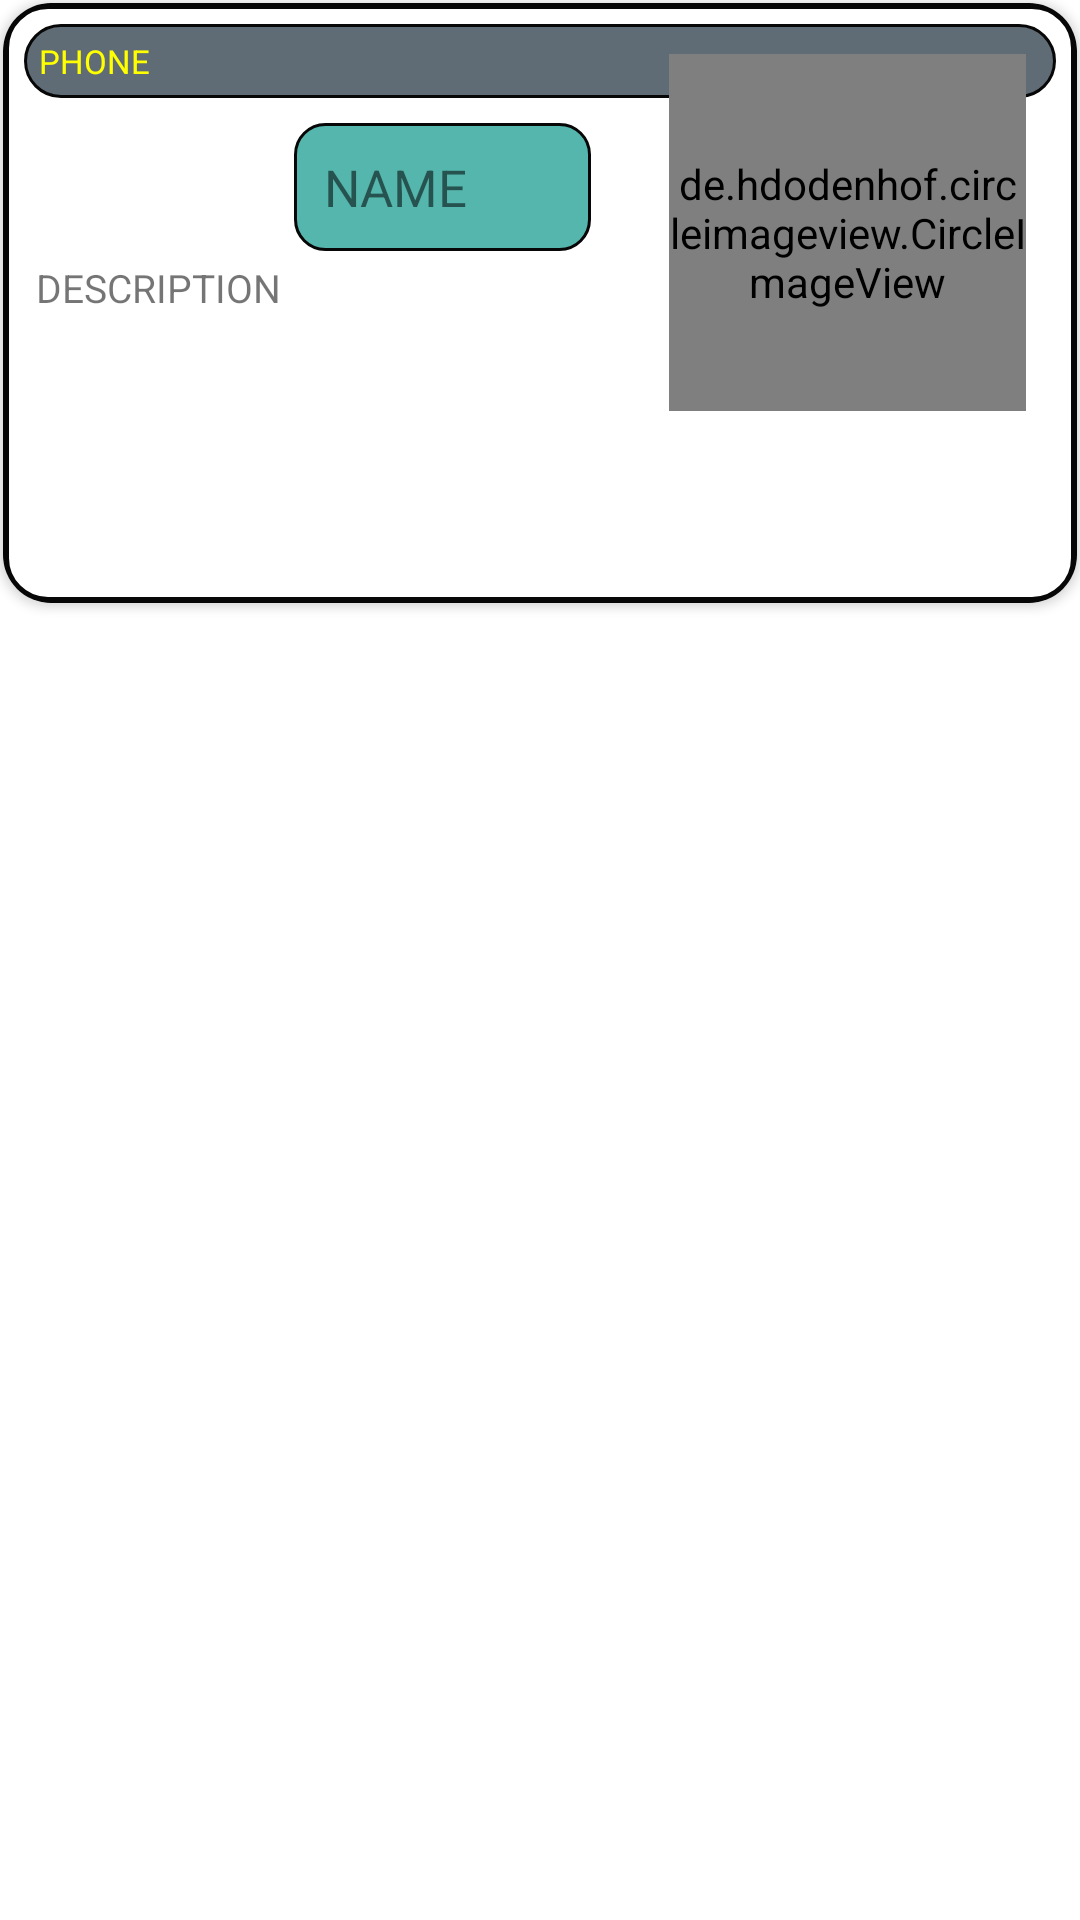

Produce the Android XML layout that renders to this screen, including the resource entries it uses.
<!-- AndroidManifest.xml: application theme Theme.Test_app_call -->
<!-- res/layout/dialog_detail_user.xml -->
<?xml version="1.0" encoding="utf-8"?>
<LinearLayout xmlns:android="http://schemas.android.com/apk/res/android"
    android:layout_width="400dp"
    android:layout_height="wrap_content"
    android:id="@+id/linear_detail_dialog"
    android:layout_gravity="center_vertical"
    xmlns:app="http://schemas.android.com/apk/res-auto">

    <androidx.cardview.widget.CardView
        android:layout_width="wrap_content"
        android:layout_height="wrap_content"
        app:cardCornerRadius="16dp"
        android:elevation="16dp"
        android:layout_margin="1dp"
        android:id="@+id/cardview_dialog">
        <RelativeLayout
            android:background="@drawable/cus_cardview"
            android:layout_width="match_parent"
            android:layout_height="200dp">

            <TextView
                android:id="@+id/tv_phone_dialog"
                android:layout_width="match_parent"
                android:layout_height="wrap_content"
                android:background="@drawable/cus_phone_dialog"
                android:padding="5dp"
                android:text="PHONE"
                android:textColor="#FFFF00"
                android:textSize="11sp" />











            <TextView
                android:id="@+id/tv_name_dialog"
                android:layout_width="99dp"
                android:layout_height="wrap_content"
                android:layout_marginStart="90dp"
                android:layout_marginTop="33dp"
                android:layout_marginEnd="0dp"
                android:background="@drawable/cus_name"
                android:ellipsize="marquee"
                android:gravity="left"
                android:marqueeRepeatLimit="marquee_forever"
                android:padding="10dp"
                android:singleLine="true"
                android:text="NAME"
                android:textSize="17sp" />


            <TextView
                android:id="@+id/tv_dsc_dialog"
                android:layout_width="220dp"
                android:layout_height="wrap_content"
                android:layout_below="@id/tv_name_dialog"
                android:layout_alignParentBottom="true"
                android:layout_marginEnd="170dp"
                android:layout_marginTop="-1dp"
                android:layout_marginBottom="1dp"
                android:padding="4dp"
                android:text="DESCRIPTION"
                android:textSize="13sp" />

            <de.hdodenhof.circleimageview.CircleImageView
                android:id="@+id/img_row_dialog"
                android:layout_width="119dp"
                android:layout_height="119dp"
                android:layout_alignParentEnd="true"
                android:layout_marginStart="10dp"
                android:layout_marginTop="10dp"
                android:layout_marginEnd="10dp"
                android:layout_marginBottom="10dp"
                android:src="@drawable/meme_0"
                app:civ_border_color="#FF000000"
                app:civ_border_width="1dp" />
        </RelativeLayout>
    </androidx.cardview.widget.CardView>
</LinearLayout>
<!-- resources referenced by this layout -->
<resources>
  <!-- drawable cus_cardview (drawable) -->
  <?xml version="1.0" encoding="utf-8"?>
  <shape xmlns:android="http://schemas.android.com/apk/res/android">
  
  
      <solid android:color="@color/white"></solid>
  
      <stroke android:width="2dp"
          android:color="#070707"
          android:dashWidth="0dp"
          android:dashGap="10dp"></stroke>
      <padding android:left="7dp"
          android:top="7dp"
          android:right="7dp"
          android:bottom="7dp"></padding>
      <corners android:radius="14dp">
  
      </corners>
  
  </shape>
  <!-- drawable cus_name (drawable) -->
  <?xml version="1.0" encoding="utf-8"?>
  <shape xmlns:android="http://schemas.android.com/apk/res/android">
  
      <solid android:color="#54B6AD" ></solid>
      <stroke android:width="1dp"
          android:color="#070707"
          android:dashWidth="0dp"
          android:dashGap="10dp"></stroke>
      <padding android:left="7dp"
          android:top="7dp"
          android:right="7dp"
          android:bottom="7dp"></padding>
      <corners android:radius="10dp">
  
      </corners>
  
  </shape>
  <!-- drawable cus_phone_dialog (drawable) -->
  <?xml version="1.0" encoding="utf-8"?>
  <shape xmlns:android="http://schemas.android.com/apk/res/android">
  
      <solid android:color="#5F6B75" ></solid>
      <stroke android:width="1dp"
          android:color="#070707"
          android:dashWidth="0dp"
          android:dashGap="10dp"></stroke>
      <padding android:left="7dp"
          android:top="7dp"
          android:right="7dp"
          android:bottom="7dp"></padding>
      <corners android:radius="14dp">
  
      </corners>
  
  </shape>
  <style name="Theme.Test_app_call" parent="Theme.MaterialComponents.DayNight.DarkActionBar">
          
          <item name="colorPrimary">@color/purple_500</item>
          <item name="colorPrimaryVariant">@color/purple_700</item>
          <item name="colorOnPrimary">@color/white</item>
          
          <item name="colorSecondary">@color/teal_200</item>
          <item name="colorSecondaryVariant">@color/teal_700</item>
          <item name="colorOnSecondary">@color/black</item>
          
          <item name="android:statusBarColor" tools:targetApi="l">?attr/colorPrimaryVariant</item>
          
      </style>
  <color name="white">#FFFFFFFF</color>
  <color name="purple_500">#FF6200EE</color>
  <color name="purple_700">#FF3700B3</color>
  <color name="teal_200">#FF03DAC5</color>
  <color name="teal_700">#FF018786</color>
  <color name="black">#FF000000</color>
</resources>
